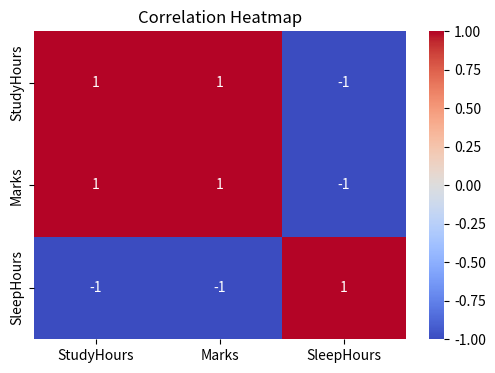
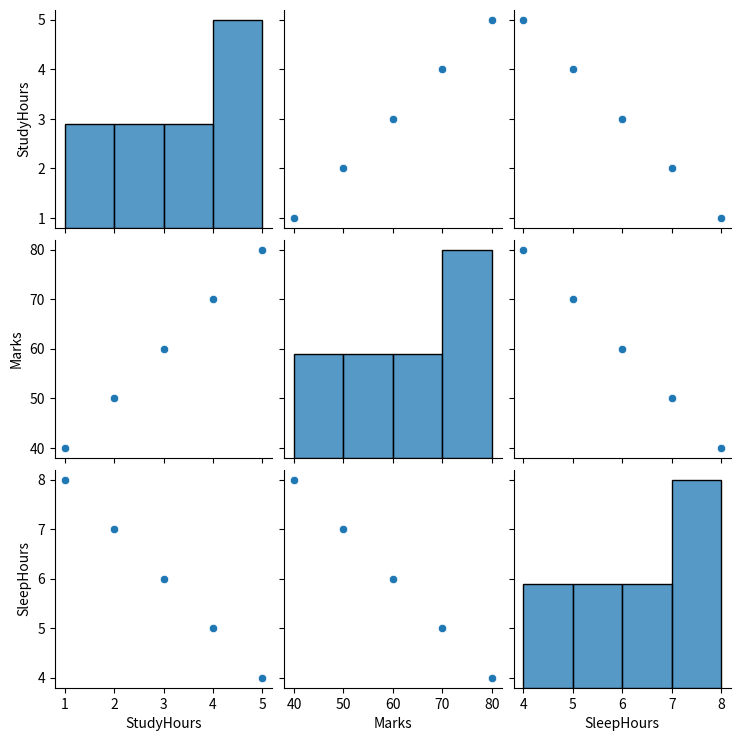
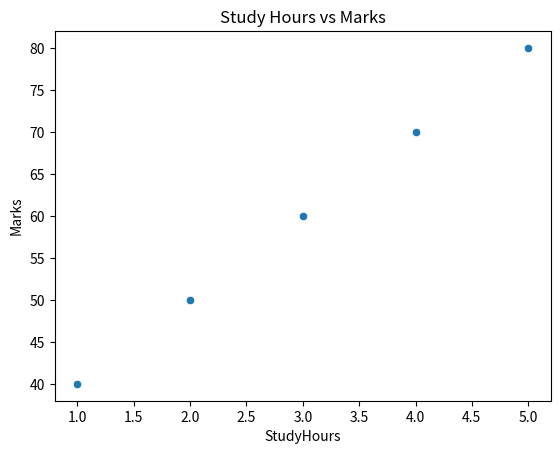
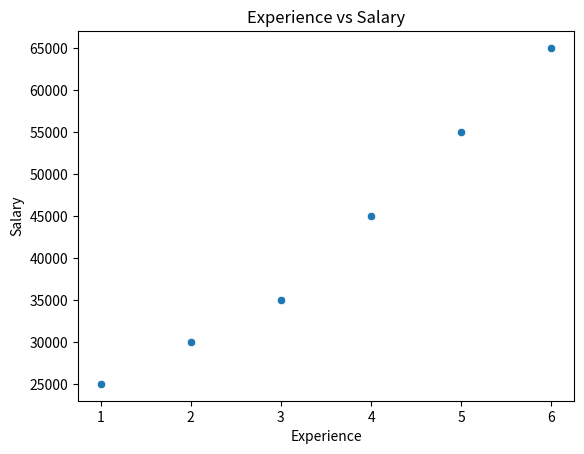
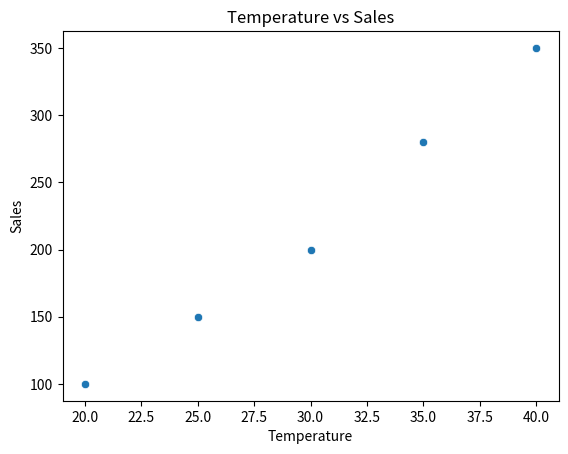
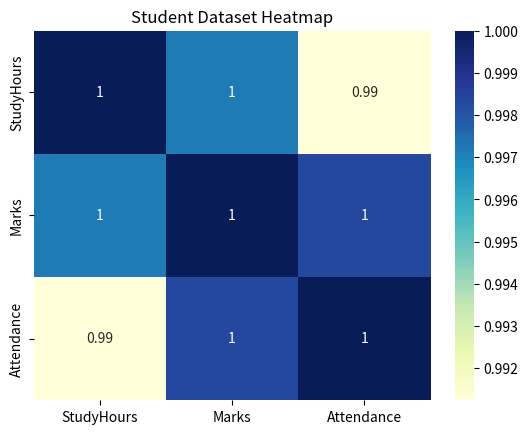
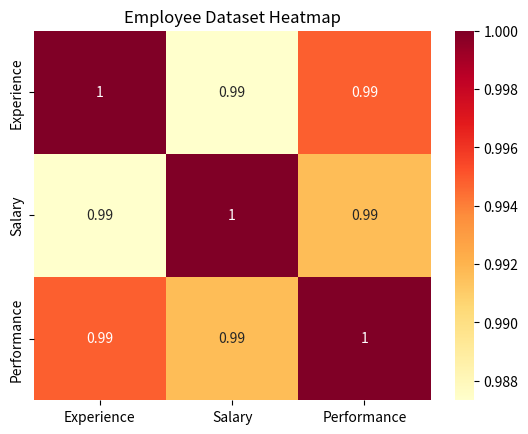
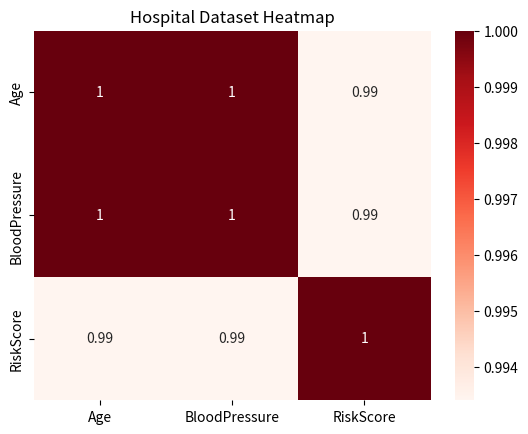

These figures' Python source, in order:
# ==========================================
# Day 33 Tasks - Correlation, Heatmaps & Pairplots
# ==========================================

# ------------------------------------------
# Task 1: Theory Answers
# ------------------------------------------

# 1. What is Correlation?
# Correlation measures the relationship between two variables.
# It shows how one variable changes when another variable changes.

# 2. Difference between Positive and Negative Correlation
# Positive Correlation:
# Both variables increase or decrease together.
# Example: Study Hours and Marks.

# Negative Correlation:
# One variable increases while the other decreases.
# Example: Exercise Hours and Weight.

# 3. What is Heatmap?
# A heatmap is a graphical representation of data using colors.
# It is commonly used to visualize correlation values.

# 4. What is Pairplot?
# Pairplot is a Seaborn visualization that shows relationships
# between multiple variables using scatter plots and distributions.

# 5. Why Correlation is Important in ML?
# - Helps identify relationships between features.
# - Improves feature selection.
# - Helps remove redundant variables.
# - Improves prediction accuracy and data analysis.


# ------------------------------------------
# Import Libraries
# ------------------------------------------

import pandas as pd
import seaborn as sns
import matplotlib.pyplot as plt


# ==========================================
# Task 2: Correlation Practice
# ==========================================

data = {
    "StudyHours": [1, 2, 3, 4, 5],
    "Marks": [40, 50, 60, 70, 80],
    "SleepHours": [8, 7, 6, 5, 4]
}

df = pd.DataFrame(data)

print("Dataset:")
print(df)

print("\nCorrelation Matrix:")
print(df.corr())

# Analysis:
# StudyHours and Marks have strong positive correlation.
# StudyHours and SleepHours have negative correlation.
# Marks and SleepHours also have negative correlation.


# ==========================================
# Task 3: Heatmap Practice
# ==========================================

plt.figure(figsize=(6,4))
sns.heatmap(df.corr(), annot=True, cmap="coolwarm")
plt.title("Correlation Heatmap")
plt.show()

# Analysis:
# Values close to +1 indicate strong positive correlation.
# Values close to -1 indicate strong negative correlation.


# ==========================================
# Task 4: Pairplot Practice
# ==========================================

sns.pairplot(df)
plt.show()

# Analysis:
# Pairplot shows relationships among all variables.
# Scatter plots display correlations.
# Diagonal plots show distributions.


# ==========================================
# Task 5: Scatter Plot Practice
# ==========================================

# 1. Study Hours vs Marks

sns.scatterplot(x="StudyHours", y="Marks", data=df)
plt.title("Study Hours vs Marks")
plt.show()


# 2. Salary vs Experience

salary_data = {
    "Experience": [1, 2, 3, 4, 5, 6],
    "Salary": [25000, 30000, 35000, 45000, 55000, 65000]
}

salary_df = pd.DataFrame(salary_data)

sns.scatterplot(x="Experience", y="Salary", data=salary_df)
plt.title("Experience vs Salary")
plt.show()


# 3. Temperature vs Sales

temp_data = {
    "Temperature": [20, 25, 30, 35, 40],
    "Sales": [100, 150, 200, 280, 350]
}

temp_df = pd.DataFrame(temp_data)

sns.scatterplot(x="Temperature", y="Sales", data=temp_df)
plt.title("Temperature vs Sales")
plt.show()


# ==========================================
# Task 6: Dataset Analysis
# ==========================================

# 1. Student Dataset

student_data = {
    "StudyHours": [2, 4, 6, 8, 10],
    "Marks": [50, 60, 70, 85, 95],
    "Attendance": [70, 75, 80, 90, 95]
}

student_df = pd.DataFrame(student_data)

print("\nStudent Dataset Correlation:")
print(student_df.corr())

sns.heatmap(student_df.corr(), annot=True, cmap="YlGnBu")
plt.title("Student Dataset Heatmap")
plt.show()


# 2. Employee Dataset

employee_data = {
    "Experience": [1, 2, 3, 4, 5],
    "Salary": [25000, 32000, 40000, 50000, 65000],
    "Performance": [60, 70, 75, 85, 95]
}

employee_df = pd.DataFrame(employee_data)

print("\nEmployee Dataset Correlation:")
print(employee_df.corr())

sns.heatmap(employee_df.corr(), annot=True, cmap="YlOrRd")
plt.title("Employee Dataset Heatmap")
plt.show()


# 3. Hospital Dataset

hospital_data = {
    "Age": [20, 30, 40, 50, 60],
    "BloodPressure": [110, 120, 130, 140, 150],
    "RiskScore": [10, 20, 35, 50, 70]
}

hospital_df = pd.DataFrame(hospital_data)

print("\nHospital Dataset Correlation:")
print(hospital_df.corr())

sns.heatmap(hospital_df.corr(), annot=True, cmap="Reds")
plt.title("Hospital Dataset Heatmap")
plt.show()


print("\nDay 33 Tasks Completed Successfully!")
